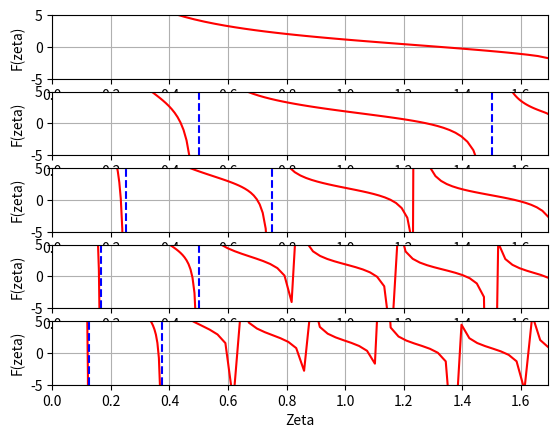

This chart was generated by the following Python code:
import numpy as np
import matplotlib.pyplot as plt

#S_max = np.sqrt(H ** 2 * (B1 ** -2 - B2 ** -2))
#S = (0.25 * f) * (2k + 1)
def main(): 
    # Densities in kg/m^3
    p1 = 1800
    p2 = 2500

    # Velocities in m/s
    B1 = 1900
    B2 = 3200

    # Thickness in m
    H = 4000

    # Compute S_max
    S_max = np.sqrt(H ** 2 * (B1 ** -2 - B2 ** -2))

    # select some frequency values 
    freq = [0.1, 0.5, 1.0, 1.5, 2.0] 
    nf = len(freq) 

    for j, f in enumerate(freq): 
        # define the function Fz 
        def Fz(Z): 
            return (p2 / p1) * np.sqrt((H ** 2) * (B1 ** -2 - B2 ** -2) - Z ** 2) / Z - np.tan(2 * np.pi * f * Z)
    
        # find asympototes 
        atotes = [0.0] 
        a = 0.0 
        k = 0
        while k <= S_max:
            a = (0.25 * 1/f) * (2 * k + 1)
            if a < S_max:
                atotes.append(a)
            k += 1
        atotes.append(S_max) 
        n = len(atotes)

        # plot the function 
        plt.subplot(nf, 1, j+1)
        for k, ak in enumerate(atotes): 
            # plot the asymptotes 
            if k and k < n - 1:
                plt.plot([ak, ak], [-5, 5], '--b') 
            # plot the function 
            if k < n-1:
                zp = np.linspace(ak + 1e-3, atotes[k+1] - 1e-3)
                Fp = Fz(zp)
                plt.plot(zp, Fp, '-r') 
        plt.grid() 
        plt.xlabel('Zeta') 
        plt.ylabel('F(zeta)') 
        plt.xlim(0, S_max)
        plt.ylim(-5, 5) 
    plt.show()

if __name__ == "__main__": 
    main()



